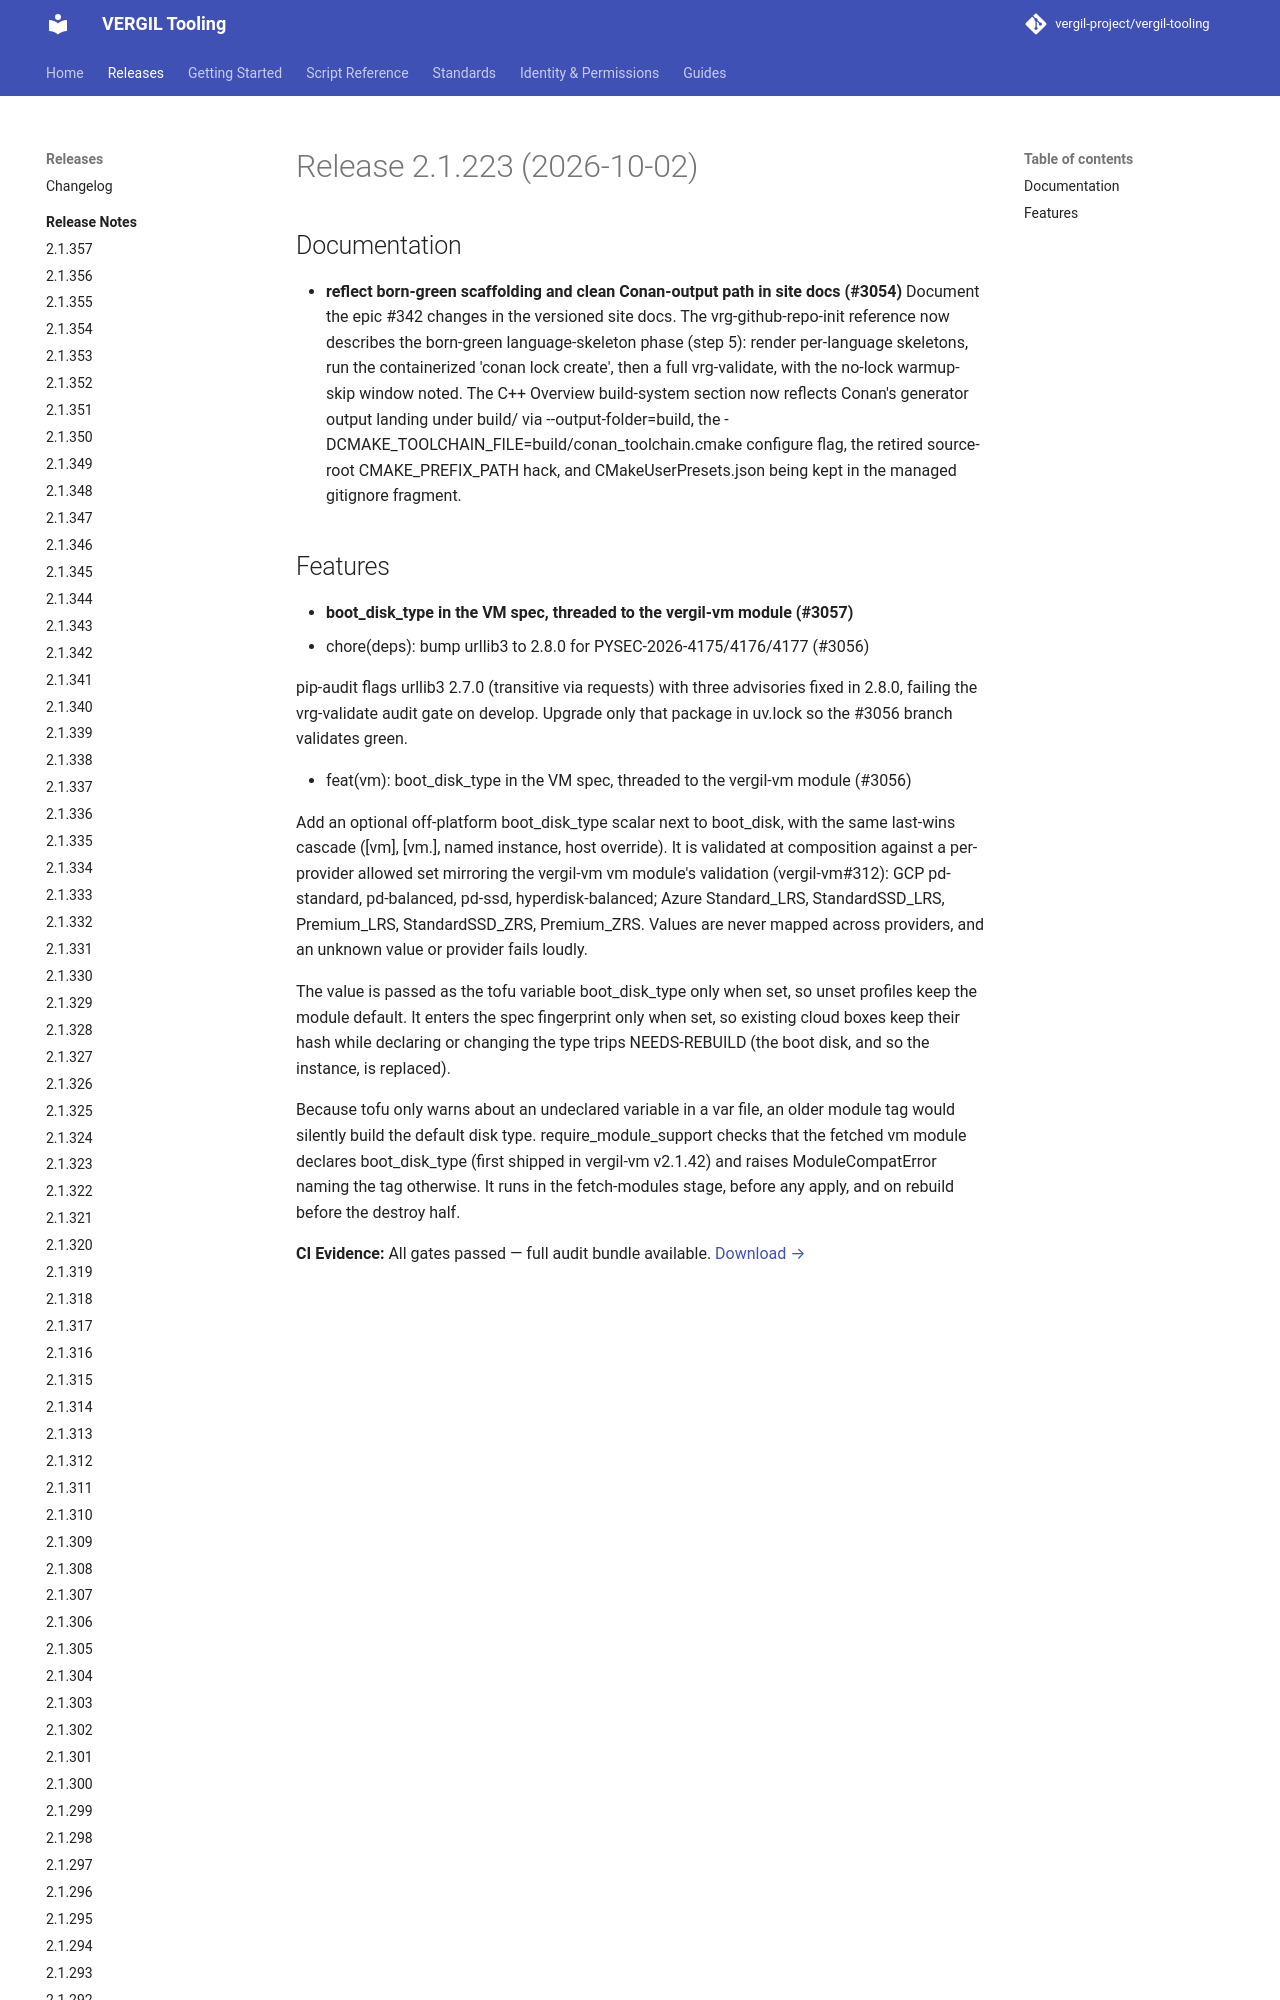

repository: vergil-project/vergil-tooling · page: dev/releases/v2.1.223/index.html · generator: mkdocs


# Release 2.1.223 (2026-10-02)

## Documentation

- **reflect born-green scaffolding and clean Conan-output path in site docs (#3054)**
Document the epic #342 changes in the versioned site docs. The vrg-github-repo-init reference now describes the born-green language-skeleton phase (step 5): render per-language skeletons, run the containerized 'conan lock create', th
